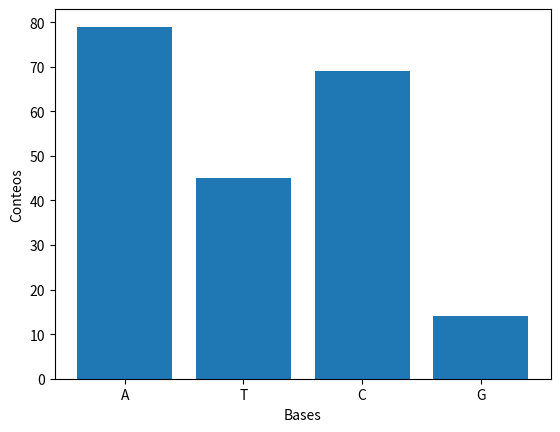

Write the Python code that produced this figure.
x = "hello world"
print(x)

x = 'hello world'
print(x)

print("hello world" == 'hello world')

x = """
hello
world
"""
print(x)

val = b"hola mundo"
print(val)

print(val[0])

chr(104)

val = r"prueba de\n sonido"
print(val)

val = "prueba de\n sonido"
print(val)

val = "Hola\t\t amigos \nBuen día"
print(val)

val = r"Hola\t\t amigos \nBuen día"
print(val)

name = "Juan"
val = f"Mi nombre es {name}"
print(val)

number = 1245.67810
print(number)

num_str = f"{number:.2f}"
print(num_str)

names = ["Pedro", "Miguel", "Anapolo", "Anacleto"]
for name in names:
    print(f"this is {name:>10}")

x = "hola mundo"
try:
    x[0] = 'a'
except Exception as e:
    print(e)

x = "hola " + "a " + "todos."
print(x)

x = "hola"
y = "Hola"
print(x == y)

x = "hola"
y = "hola mundo"
print(x in y)

x = 1.5
x_str = str(x)

print(type(x_str))

print(x_str)

x = "3.500"
x_float = float(x)

print(type(x_float))

print(x_float)

x = "m1e2n3s4a5j6e"

print(len(x))

print(x[0:13:2])

print(x[::2])

print(x[1::2])

for letter in x:
    print(letter)

print(list(x))

print(set(x))

x = "HeLlo wOrld"

print(x.lower())

print(x.upper())

print(x.capitalize())

print(x.title())

def convert_lower(x):
    if x.islower():
        return x
    else:
        return x.lower()

x = "Hello world"
print(convert_lower(x))

x = "hello world"
print(convert_lower(x))

x = "Alan Mathison Turing fue un matemático, lógico, informático teórico, criptógrafo, filósofo y biólogo teórico británico"

print(x.split())

print(x.split(" "))

print(x.split(","))

x = """


hello world



"""
print(x)

print(x.strip())

x = "---hello---"

print(x.strip("-"))

x = ["este", "es", "un", "mensaje"]

print(" ".join(x))

print(", ".join(x))

x = "hola mundo"

x.find("hola")

x.find("mundo")

x.find("inv")

x = "1,2,3,4,5,6,7"

print(x.replace(",", ";"))

dna = "ATGCCCCAACTAAATACCGCCGTATGACCCACCATAATTACCCCCATACTCCTGACACTATTTCTCGTCACCCAACTAAAAATATTAAATTCAAATTACCATCTACCCCCCTCACCAAAACCCATAAAAATAAAAAACTACAATAAACCCTGAGAACCAAAATGAACGAAAATCTATTCGCTTCATTCGCTGCCCCCACAATCCTAG"

dna.count("A")

bases = list(set(dna))
print(bases)

counts = [dna.count(base) for base in bases]

import matplotlib.pyplot as plt
fig, ax = plt.subplots()
ax.bar(bases, counts)
ax.set_xlabel("Bases")
ax.set_ylabel("Conteos");

x = "\xff\x2201234"

x_enc = x.encode("charmap")
print(x_enc)

print(type(x_enc))

x_rec = x_enc.decode("charmap")
print(x_rec)